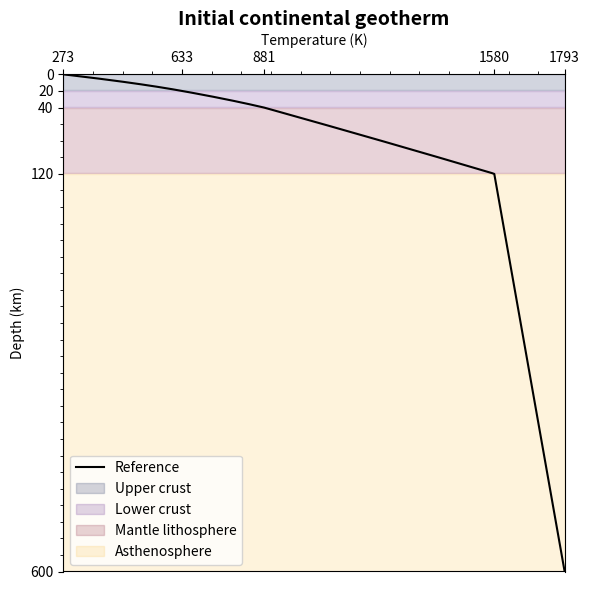

Write Python code to recreate this figure. (Note: this script raises an exception after producing the figure.)
import numpy as np
import matplotlib.pyplot as plt
from matplotlib.ticker import AutoMinorLocator


# material properties
height = 600e3 # total height in m
upper = 20e3 # upper crust thickness in m
lower = 20e3 # lower crust thickness in m
mantle = 80e3 # mantle thickness in m
astheno = 480e3 # asthenosphere thickness in m


# geotherm parameters
t1 = 273 # ground surface temperature in k
t4 = 1579.66667 # lithosphere-asthenosphere boundary temperature in k
t5 = 1793 # model bottom boundary temperature in k

k1 = 2.5 # thermal conductivity of upper crust in W m^(-1) K^(-1)
k2 = 2.5 # thermal conductivity of lower crust in W m^(-1) K^(-1)
k3 = 3.0 # thermal conductivity of mantle lithosphere in W m^(-1) K^(-1)
k4 = 57.15 # thermal conductivity of asthenosphere in W m^(-1) K^(-1)

H1 = 1.0e-6 # rate of heat generation per volume of upper crust in W m^(-3)
H2 = 0.4e-6 # rate of heat generation per volume of lower crust in W m^(-3)
H3 = 0.02e-6 # rate of heat generation per volume of mantle lithosphere in W m^(-3)
H4 = 0 # rate of heat generation per volume of asthenosphere in W m^(-3)

q1 = 0.055 # top surface heat flux of upper crust in W m^(-2)
q2 = q1-H1 * upper # top surface heat flux of lower crust in W m^(-2)
q3 = q2-H2 * lower # top surface heat flux of mantle lithosphere in W m^(-2)
q4 = q3-H3 * mantle # top surface heat flux of asthenosphere in W m^(-2)


# depth range from 0 to 600 km in 600 data points
depth = np.linspace(0, height, 600) 

def calculate_geotherm(_q1, _q2, _q3, _q4, d):
    """
    calculate temperature at a given depth
    _q1, _q2, _q3, _q4 are the top surface heat flux of the layer
    """
    if d >= (height - upper):
        return t1 + (_q1/k1)*(height-d) - (H1*(height-d)**2) / (2*k1)
    elif (height-upper-lower) <= d < (height-upper):
        t2 = t1 + (_q1/k1)*upper - (H1*upper**2) / (2*k1)
        return t2 + (_q2/k2)*(height-d-upper) - (H2*(height-d-upper)**2) / (2*k2)
    elif (height-upper-lower-mantle) <= d < (height-upper-lower):
        t3 = t1 + (_q1/k1)*upper - (H1*upper**2) / (2*k1) + (_q2/k2)*lower - (H2*lower**2) / (2*k2)
        return t3 + (_q3/k3)*(height-d-upper-lower) - (H3*(height-d-upper-lower)**2) / (2*k3)
    else:
        t4 = t1 + (_q1/k1)*upper - (H1*upper**2) / (2*k1) + (_q2/k2)*lower - (H2*lower**2) / (2*k2) + (_q3/k3)*mantle - (H3*mantle**2) / (2*k3)
        return t4 + (_q4/k4)*(height-d-upper-lower-mantle)

temp = np.array([calculate_geotherm(q1, q2, q3, q4, d) for d in depth])


depth_km = (height-depth) / 1e3 # convert depth to kilometers for the plot
data = np.column_stack((depth_km, temp))
np.savetxt('geotherm.csv', data, delimiter=',', header='Depth (km), Temperature (K)', comments='')


# calculate the bottom temperature for each layer
layers_depths = [upper, upper+lower, upper+lower+mantle, height]
layers = ['Upper crust', 'Lower crust', 'Mantle lithosphere', 'Asthenosphere']
bottom_temp = np.zeros(len(layers))

print('Temperature for the bottom surface of each layer:')
for i, depth_m in enumerate(layers_depths):
    bottom_temp[i] = calculate_geotherm(q1, q2, q3, q4, height - depth_m)
    print(f'{layers[i]}: {bottom_temp[i]:.2f} K')


# plot depth versus temperature graph
fig, ax = plt.subplots(figsize=(6, 6))

ax.plot(temp, depth_km, color='black', label='Reference')

ax.invert_yaxis()
ax.xaxis.tick_top()
ax.xaxis.set_label_position('top')

minor_locator_x = AutoMinorLocator(4)
ax.xaxis.set_minor_locator(minor_locator_x)
minor_locator_y = AutoMinorLocator(1)
ax.yaxis.set_minor_locator(minor_locator_y)

x_min = min(temp)
x_max = max(temp)
y_min = 0
y_max = 600

ax.set_xlim(min(temp), max(temp))
ax.set_xticks([min(temp), bottom_temp[0], bottom_temp[1], bottom_temp[2], bottom_temp[3]])

ax.set_ylim(y_max, y_min)
ax.set_yticks([y_min, upper/1e3, (upper+lower)/1e3, (upper+lower+mantle)/1e3, height/1e3])

ax.set(xlabel='Temperature (K)', ylabel='Depth (km)')

ax.set_title('Initial continental geotherm', fontweight='bold', fontsize=14)

# fill the entire plot with white background first
ax.fill_betweenx(depth_km, min(temp), max(temp), where=(depth_km >= 0), color='#fff', alpha=1)

# shade the layers
ax.fill_betweenx(depth_km, min(temp), max(temp), where=(depth_km <= upper/1e3), color='#222e63', alpha=0.2, label=layers[0])
ax.fill_betweenx(depth_km, min(temp), max(temp), where=(depth_km > upper/1e3) & (depth_km <= (upper+lower)/1e3), color='#6c2f92', alpha=0.2, label=layers[1])
ax.fill_betweenx(depth_km, min(temp), max(temp), where=(depth_km > (upper+lower)/1e3) & (depth_km <= (upper+lower+mantle)/1e3), color='#8d2542', alpha=0.2, label=layers[2])
ax.fill_betweenx(depth_km, min(temp), max(temp), where=(depth_km > (upper+lower+mantle)/1e3), color='#fac351', alpha=0.2, label=layers[3])

ax.legend(loc='lower left')

plt.tight_layout()
plt.savefig('py/Initial continental geotherm.png', dpi=300, transparent=True)
plt.show()
